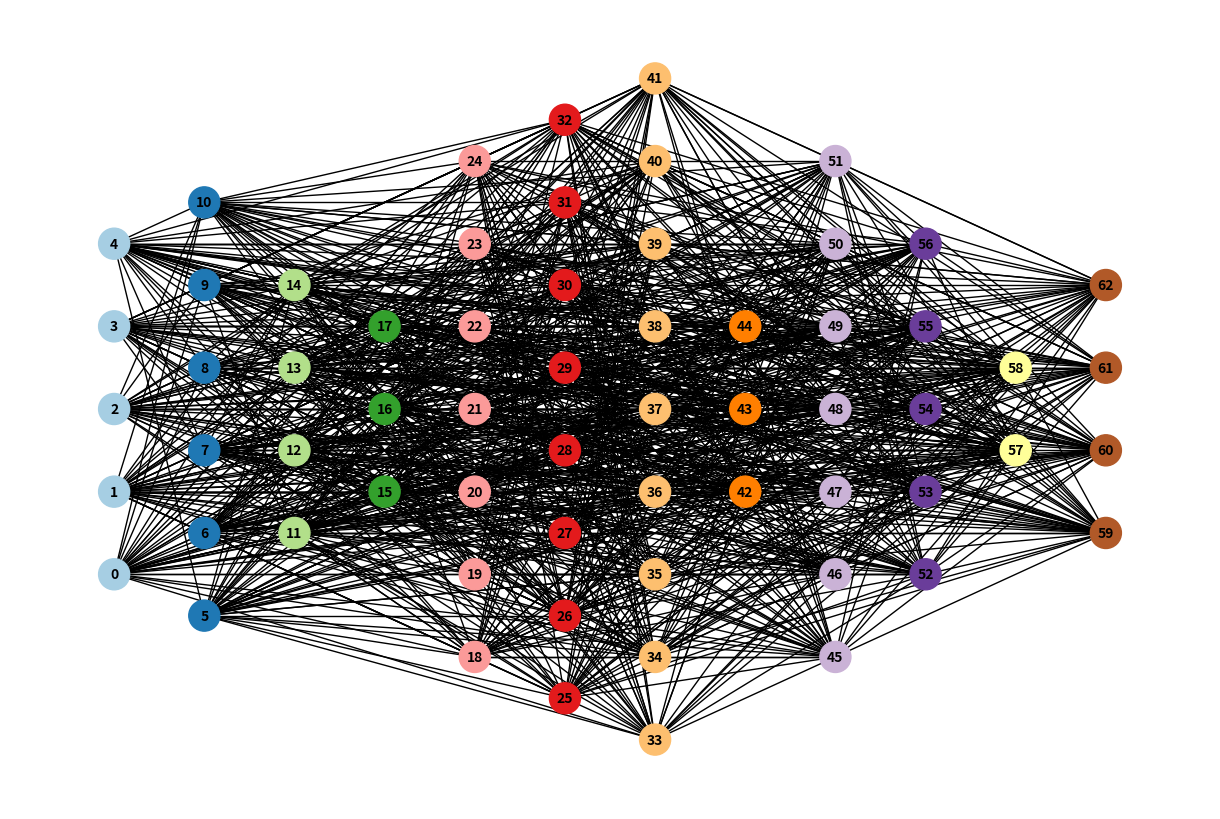

Source code (Python):
import random
import networkx as nx
import matplotlib.pyplot as plt

def generate_bipartite_graph(*n_sets, p_edge=0.5):
    G = nx.Graph()
    sets = []
    color = 1
    start_node_id = 0  
    for n in n_sets:
        current_set = list(range(start_node_id, start_node_id + n))  
        sets.append(current_set)
        for node in current_set:
            G.add_node(node, color=color)
        start_node_id += n  
        color += 1
    for i in range(len(sets)):
        for j in range(i + 1, len(sets)):
            for node1 in sets[i]:
                for node2 in sets[j]:
                    if random.random() < p_edge:
                        G.add_edge(node1, node2)

    return G

def draw_multipartite_graph(G):
    subset_key = {}
    max_color = max([G.nodes[n]['color'] for n in G.nodes()])
    for color in range(1, max_color + 1):
        subset_key[color] = [n for n in G.nodes() if G.nodes[n]['color'] == color]
    pos = nx.multipartite_layout(G, subset_key=subset_key)
    colors = [G.nodes[n]['color'] for n in G.nodes()]
    
    plt.figure(figsize=(12, 8))
    nx.draw(G, pos, with_labels=True, node_color=colors, node_size=500, font_size=10, font_weight='bold', cmap=plt.cm.Paired)
    plt.show()

n_sets = [5, 6, 4, 3, 7, 8, 9, 3 , 7 , 5 ,2, 4]  
p_edge = 0.6  
G = generate_bipartite_graph(*n_sets, p_edge=p_edge)
draw_multipartite_graph(G)

print("Edges in the generated graph:")
for edge in G.edges():
    print(edge)
